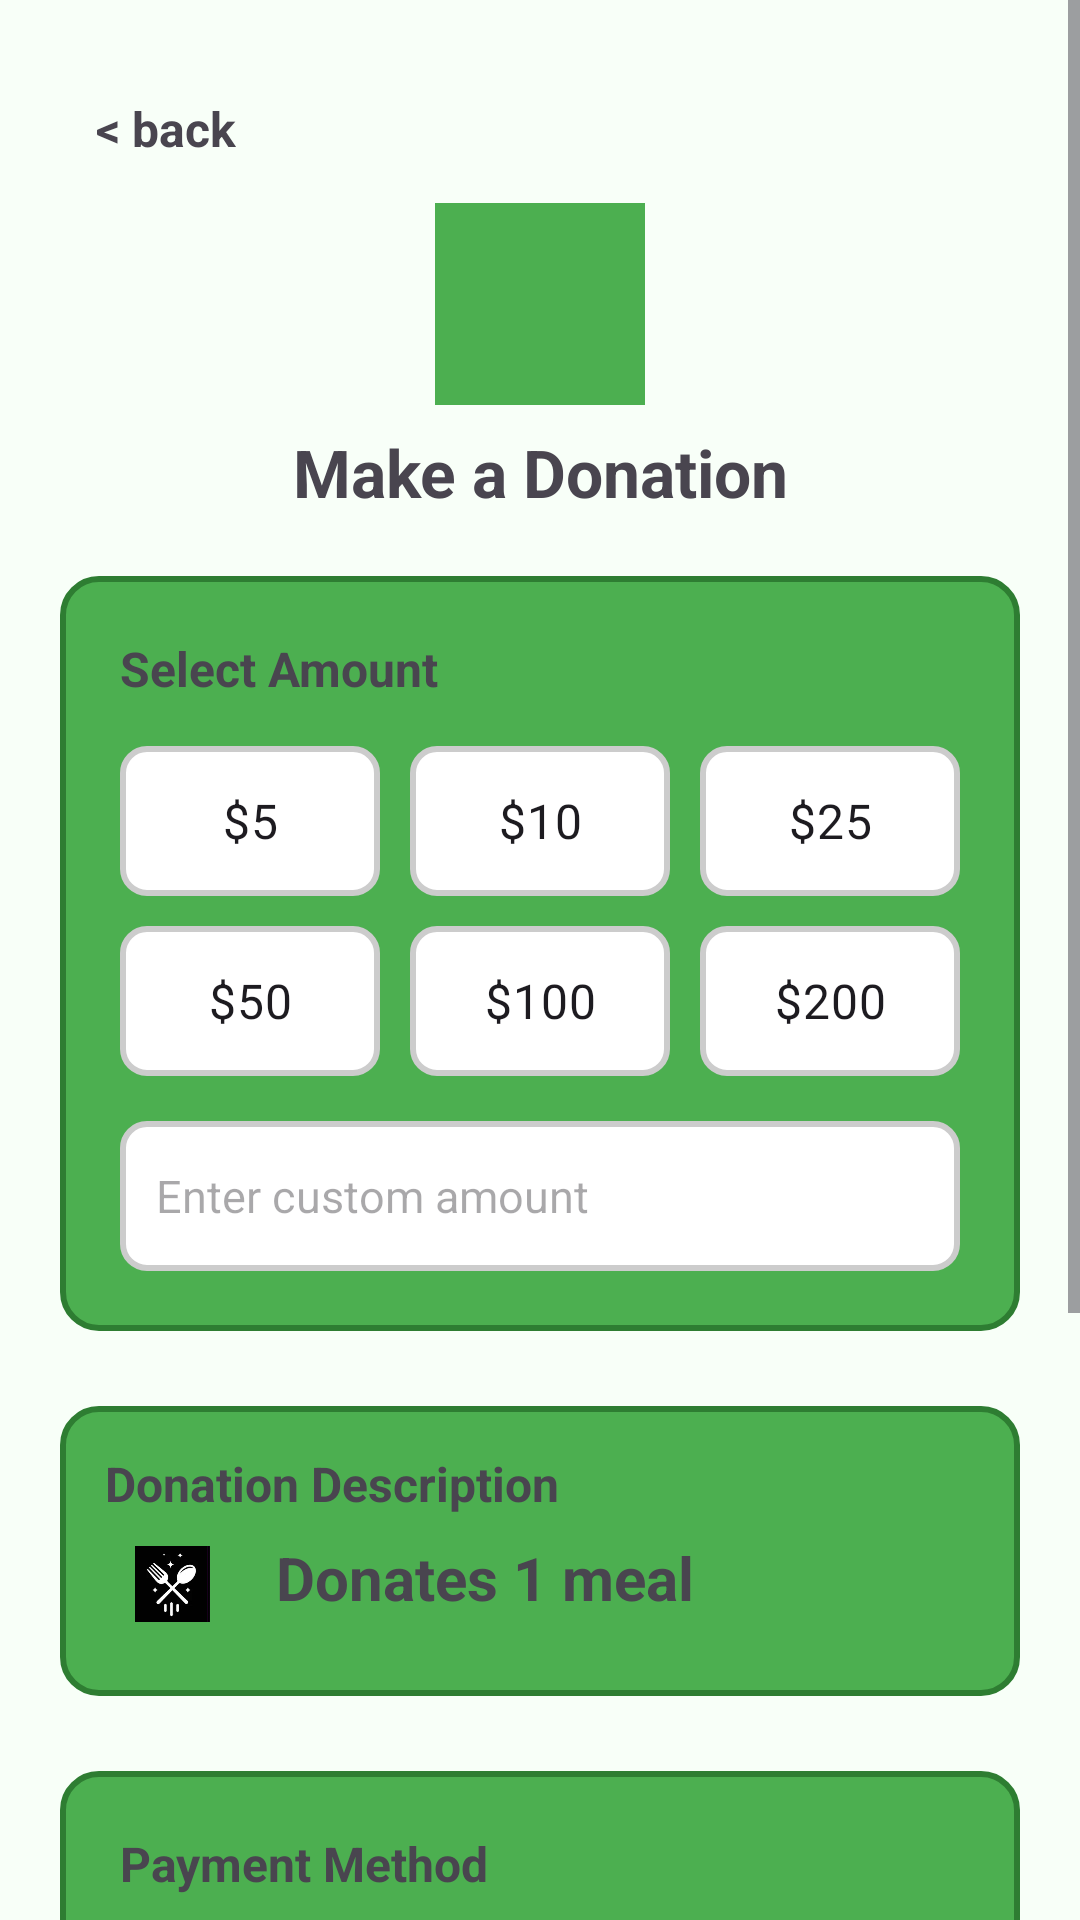

Layout XML and referenced resources for this Android screen:
<!-- AndroidManifest.xml: application theme Theme.MAD -->
<!-- res/layout/donation_page.xml -->
<?xml version="1.0" encoding="utf-8"?>
<ScrollView xmlns:android="http://schemas.android.com/apk/res/android"
    android:layout_width="match_parent"
    android:layout_height="match_parent"
    android:background="#F8FFF8">

    <LinearLayout
        android:layout_width="match_parent"
        android:layout_height="wrap_content"
        android:orientation="vertical"
        android:padding="20dp">

        <TextView
            android:id="@+id/btn_back"
            android:layout_width="wrap_content"
            android:layout_height="wrap_content"
            android:text="@string/back"
            android:textSize="16sp"
            android:textStyle="bold"
            android:padding="12dp"
            android:layout_gravity="start"
            android:clickable="true"
            android:focusable="true"/>

        
        <LinearLayout
            android:layout_width="match_parent"
            android:layout_height="wrap_content"
            android:gravity="center"
            android:paddingTop="2dp">

            <ImageView
                android:layout_width="70dp"
                android:layout_height="70dp"
                android:src="@drawable/donation"
                android:background="#4CAF50"
                android:padding="10dp"
                android:scaleType="centerCrop"
                android:layout_marginBottom="5dp"/>
        </LinearLayout>


        
        <TextView
            android:layout_width="match_parent"
            android:layout_height="wrap_content"
            android:gravity="center"
            android:text="Make a Donation"
            android:textSize="22sp"
            android:textStyle="bold"/>

        
        <LinearLayout
            android:layout_width="match_parent"
            android:layout_height="wrap_content"
            android:orientation="vertical"
            android:layout_marginTop="20dp"
            android:padding="20dp"
            android:background="@drawable/rounded_green">

            <TextView
                android:layout_width="wrap_content"
                android:layout_height="wrap_content"
                android:text="Select Amount"
                android:textSize="16sp"
                android:textStyle="bold"/>

            <RadioGroup
                android:id="@+id/amountGroup"
                android:layout_width="match_parent"
                android:layout_height="wrap_content"
                android:orientation="vertical"
                android:layout_marginTop="15dp">

                
                <LinearLayout
                    android:layout_width="match_parent"
                    android:layout_height="wrap_content"
                    android:orientation="horizontal"
                    android:weightSum="3">

                    <RadioButton
                        android:id="@+id/r_amount5"
                        android:layout_width="0dp"
                        android:layout_height="50dp"
                        android:layout_weight="1"
                        android:gravity="center"
                        android:text="$5"
                        android:textSize="16sp"
                        android:button="@null"
                        android:background="@drawable/rounded_white"
                        android:layout_marginRight="10dp"/>

                    <RadioButton
                        android:id="@+id/r_amount10"
                        android:layout_width="0dp"
                        android:layout_height="50dp"
                        android:layout_weight="1"
                        android:gravity="center"
                        android:text="$10"
                        android:textSize="16sp"
                        android:button="@null"
                        android:background="@drawable/rounded_white"
                        android:layout_marginRight="10dp"/>

                    <RadioButton
                        android:id="@+id/r_amount25"
                        android:layout_width="0dp"
                        android:layout_height="50dp"
                        android:layout_weight="1"
                        android:gravity="center"
                        android:text="$25"
                        android:textSize="16sp"
                        android:button="@null"
                        android:background="@drawable/rounded_white"/>
                </LinearLayout>

                
                <LinearLayout
                    android:layout_width="match_parent"
                    android:layout_height="wrap_content"
                    android:orientation="horizontal"
                    android:layout_marginTop="10dp"
                    android:weightSum="3">

                    <RadioButton
                        android:id="@+id/r_amount50"
                        android:layout_width="0dp"
                        android:layout_height="50dp"
                        android:layout_weight="1"
                        android:gravity="center"
                        android:text="$50"
                        android:textSize="16sp"
                        android:button="@null"
                        android:background="@drawable/rounded_white"
                        android:layout_marginRight="10dp"/>

                    <RadioButton
                        android:id="@+id/r_amount100"
                        android:layout_width="0dp"
                        android:layout_height="50dp"
                        android:layout_weight="1"
                        android:gravity="center"
                        android:text="$100"
                        android:textSize="16sp"
                        android:button="@null"
                        android:background="@drawable/rounded_white"
                        android:layout_marginRight="10dp"/>

                    <RadioButton
                        android:id="@+id/r_amount200"
                        android:layout_width="0dp"
                        android:layout_height="50dp"
                        android:layout_weight="1"
                        android:gravity="center"
                        android:text="$200"
                        android:textSize="16sp"
                        android:button="@null"
                        android:background="@drawable/rounded_white"/>
                </LinearLayout>

            </RadioGroup>

            
            <EditText
                android:id="@+id/custom_amount"
                android:layout_width="match_parent"
                android:layout_height="50dp"
                android:layout_marginTop="15dp"
                android:hint="Enter custom amount"
                android:padding="12dp"
                android:textSize="15sp"
                android:background="@drawable/rounded_white"
                android:inputType="number"
                android:drawablePadding="10dp"/>

        </LinearLayout>

        
        <LinearLayout
            android:layout_width="match_parent"
            android:layout_height="wrap_content"
            android:orientation="vertical"
            android:layout_marginTop="25dp"
            android:padding="15dp"
            android:background="@drawable/rounded_green">

            <TextView
                android:layout_width="wrap_content"
                android:layout_height="wrap_content"
                android:text="Donation Description"
                android:textSize="16sp"
                android:textStyle="bold"/>

            <LinearLayout
                android:layout_width="match_parent"
                android:layout_height="wrap_content"
                android:orientation="horizontal"
                android:weightSum="3">

                <ImageView
                    android:layout_width="45dp"
                    android:layout_height="45dp"
                    android:src="@drawable/food_logo"
                    android:padding="10dp"
                    android:scaleType="centerCrop"
                    android:layout_marginEnd="12dp"/>

                <TextView
                    android:id="@+id/meal_description"
                    android:layout_width="wrap_content"
                    android:layout_height="wrap_content"
                    android:text="Donates 1 meal"
                    android:textSize="20sp"
                    android:textStyle="bold"
                    android:paddingTop="7dp"/>
            </LinearLayout>

        </LinearLayout>

        
        <LinearLayout
            android:layout_width="match_parent"
            android:layout_height="wrap_content"
            android:orientation="vertical"
            android:layout_marginTop="25dp"
            android:padding="20dp"
            android:background="@drawable/rounded_green">

            <TextView
                android:layout_width="wrap_content"
                android:layout_height="wrap_content"
                android:text="Payment Method"
                android:textSize="16sp"
                android:textStyle="bold"/>

            <RadioGroup
                android:id="@+id/paymentGroup"
                android:layout_width="match_parent"
                android:layout_height="wrap_content"
                android:orientation="vertical"
                android:layout_marginTop="15dp">

                
                <RadioButton
                    android:id="@+id/payCredit"
                    android:layout_width="match_parent"
                    android:layout_height="48dp"
                    android:gravity="center"
                    android:text="Credit Card"
                    android:textSize="16sp"
                    android:button="@null"
                    android:background="@drawable/rounded_white"/>

                
                <RadioButton
                    android:id="@+id/payPayPal"
                    android:layout_width="match_parent"
                    android:layout_height="48dp"
                    android:gravity="center"
                    android:layout_marginTop="10dp"
                    android:text="PayPal"
                    android:textSize="16sp"
                    android:button="@null"
                    android:background="@drawable/rounded_white"/>

                
                <RadioButton
                    android:id="@+id/payApple"
                    android:layout_width="match_parent"
                    android:layout_height="48dp"
                    android:gravity="center"
                    android:layout_marginTop="10dp"
                    android:text="Apple Pay"
                    android:textSize="16sp"
                    android:button="@null"
                    android:background="@drawable/rounded_white"/>
            </RadioGroup>
        </LinearLayout>

        
        <Button
            android:id="@+id/donate_food"
            android:layout_width="match_parent"
            android:layout_height="55dp"
            android:layout_marginTop="30dp"
            android:text="Donate"
            android:textSize="17sp"
            android:textStyle="bold"
            android:textColor="#FFFFFF"
            android:backgroundTint="#2E7D32"/>

    </LinearLayout>
</ScrollView>
<!-- resources referenced by this layout -->
<resources>
  <!-- drawable food_logo: png bitmap (drawable, 36329 bytes) -->
  <!-- drawable rounded_green (drawable) -->
  <shape xmlns:android="http://schemas.android.com/apk/res/android"
      android:shape="rectangle">
  
      <gradient
          android:startColor="#4CAF50"
          android:endColor="#4CAF50"
          android:angle="0"/>
  
      
      <corners android:radius="12dp"/>
  
      <stroke
          android:width="2dp"
          android:color="#2E7D32"/>
  </shape>
  <!-- drawable rounded_white (drawable) -->
  <selector xmlns:android="http://schemas.android.com/apk/res/android">
      <item android:state_checked="true">
          <shape android:shape="rectangle">
              <solid android:color="#1E88E5"/>
              <corners android:radius="8dp" />
              <stroke android:width="2dp" android:color="#1565C0"/>
          </shape>
      </item>
  
      <item>
          <shape android:shape="rectangle">
              <solid android:color="#FFFFFF"/>
              <corners android:radius="8dp" />
              <stroke android:width="2dp" android:color="#CCCCCC"/>
          </shape>
      </item>
  </selector>
  <string name="back">&lt; back</string>
  <style name="Theme.MAD" parent="Base.Theme.MAD" />
  <style name="Base.Theme.MAD" parent="Theme.Material3.DayNight.NoActionBar">
          
          
      </style>
</resources>
